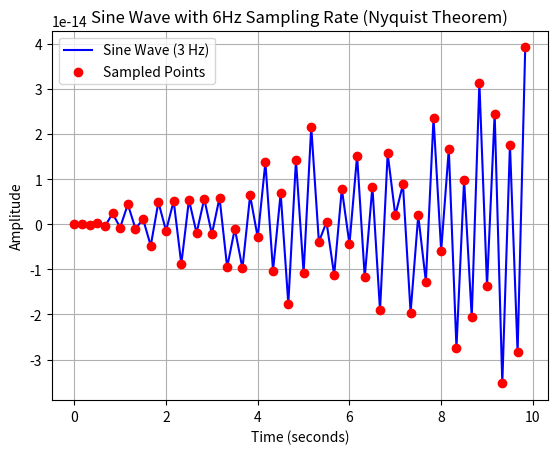

Reproduce this figure in Python.
import numpy as np
import matplotlib.pyplot as plt

# Parameters for the sine wave
frequency = 3  # Hz
amplitude = 1  # Amplitude
phase = 0      # Phase
sampling_rate = 6  # Nyquist theorem: Sampling rate should be >= 2 * frequency
time = np.arange(0, 10, 1/sampling_rate)  # Time vector from 0 to 10 seconds

# Compute sine wave values
sine_wave_values = amplitude * np.sin(2 * np.pi * frequency * time + phase)

# Plot the sine wave
plt.plot(time, sine_wave_values, label="Sine Wave (3 Hz)", color='b')
plt.scatter(time, sine_wave_values, color='r', label="Sampled Points", zorder=5)

# Label the plot
plt.xlabel("Time (seconds)")
plt.ylabel("Amplitude")
plt.title("Sine Wave with 6Hz Sampling Rate (Nyquist Theorem)")
plt.legend()
plt.grid(True)

# Show the plot
plt.show()
